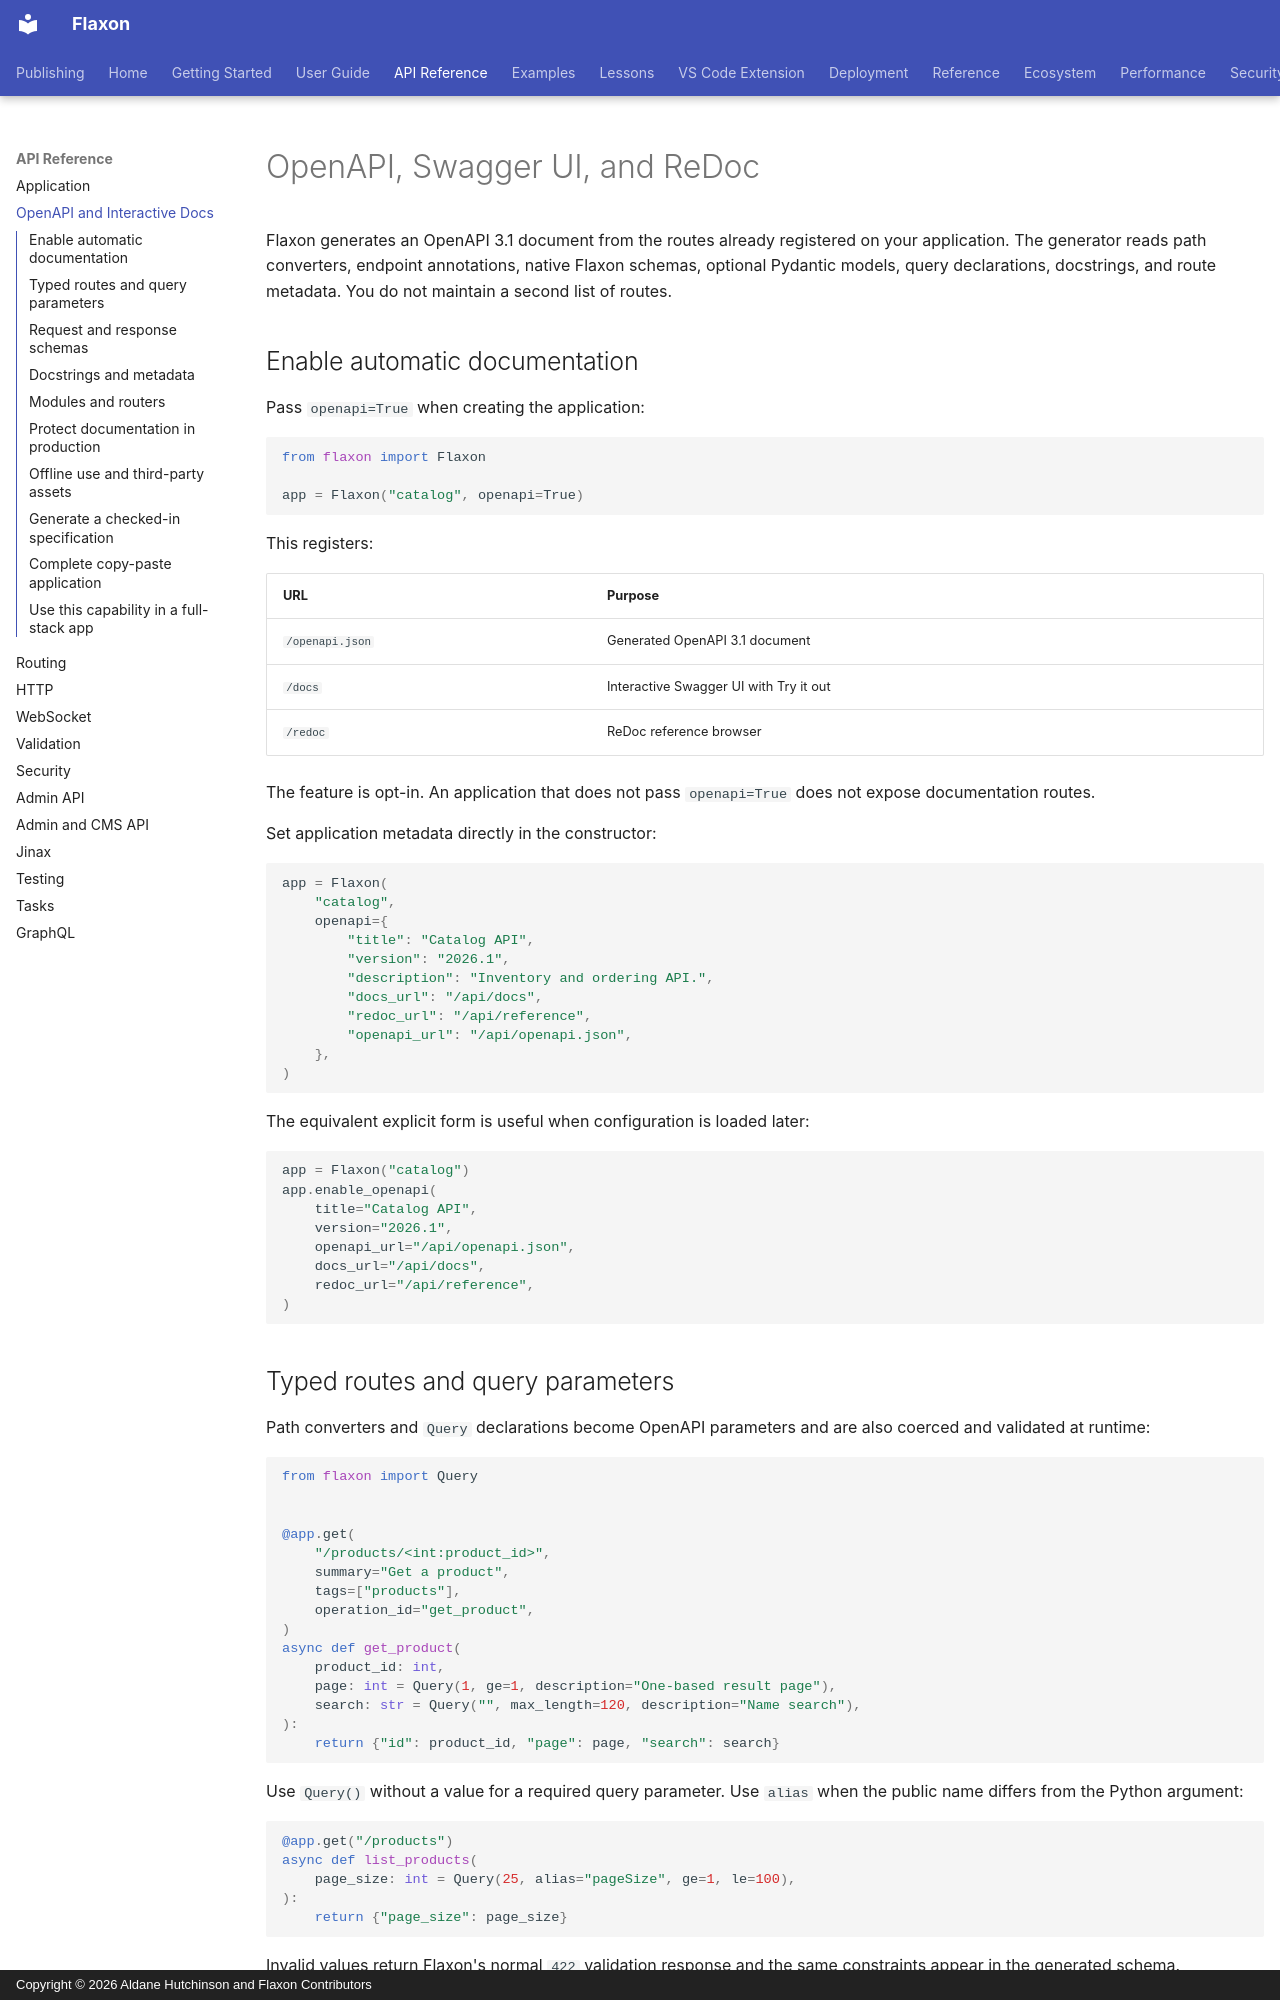

repository: aldanedev-create/flaxon · page: guides/openapi/index.html · generator: mkdocs · copyright: Copyright © 2026 Aldane Hutchinson and Flaxon Contributors

# OpenAPI, Swagger UI, and ReDoc

Flaxon generates an OpenAPI 3.1 document from the routes already registered on
your application. The generator reads path converters, endpoint annotations,
native Flaxon schemas, optional Pydantic models, query declarations,
docstrings, and route metadata. You do not maintain a second list of routes.

## Enable automatic documentation

Pass `openapi=True` when creating the application:

```python
from flaxon import Flaxon

app = Flaxon("catalog", openapi=True)
```

This registers:

| URL | Purpose |
|---|---|
| `/openapi.json` | Generated OpenAPI 3.1 document |
| `/docs` | Interactive Swagger UI with Try it out |
| `/redoc` | ReDoc reference browser |

The feature is opt-in. An application that does not pass `openapi=True` does
not expose documentation routes.

Set application metadata directly in the constructor:

```python
app = Flaxon(
    "catalog",
    openapi={
        "title": "Catalog API",
        "version": "2026.1",
        "description": "Inventory and ordering API.",
        "docs_url": "/api/docs",
        "redoc_url": "/api/reference",
        "openapi_url": "/api/openapi.json",
    },
)
```

The equivalent explicit form is useful when configuration is loaded later:

```python
app = Flaxon("catalog")
app.enable_openapi(
    title="Catalog API",
    version="2026.1",
    openapi_url="/api/openapi.json",
    docs_url="/api/docs",
    redoc_url="/api/reference",
)
```

## Typed routes and query parameters

Path converters and `Query` declarations become OpenAPI parameters and are
also coerced and validated at runtime:

```python
from flaxon import Query


@app.get(
    "/products/<int:product_id>",
    summary="Get a product",
    tags=["products"],
    operation_id="get_product",
)
async def get_product(
    product_id: int,
    page: int = Query(1, ge=1, description="One-based result page"),
    search: str = Query("", max_length=120, description="Name search"),
):
    return {"id": product_id, "page": page, "search": search}
```

Use `Query()` without a value for a required query parameter. Use `alias` when
the public name differs from the Python argument:

```python
@app.get("/products")
async def list_products(
    page_size: int = Query(25, alias="pageSize", ge=1, le=100),
):
    return {"page_size": page_size}
```

Invalid values return Flaxon's normal `422` validation response and the same
constraints appear in the generated schema.
